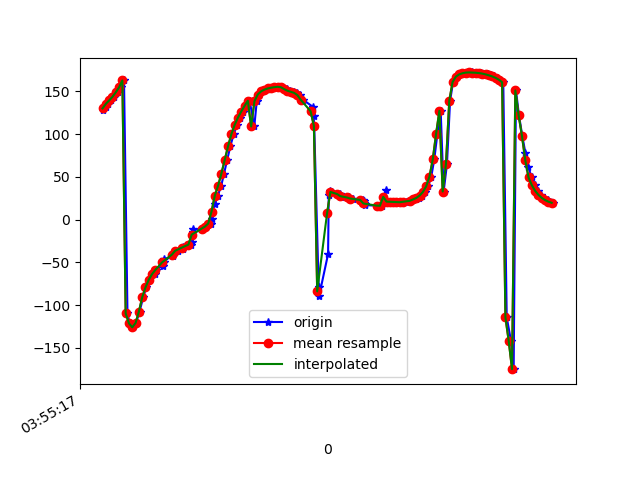

The table this chart was drawn from, first rows:
1618545317382, 1240993485321300, 128.43126, 26.00801, -134.19417
1618545317399, 1240993504552070, 131.8, 31.77, -133.9
1618545317412, 1240993523782840, 135.4, 37.65, -134.1
1618545317429, 1240993543013610, 139.4, 43.14, -134.8
1618545317448, 1240993562244380, 143.7, 48.85, -136.1
1618545317472, 1240993581475150, 148.9, 54, -138.3
1618545317489, 1240993600705920, 154.7, 59.29, -141.2
1618545317510, 1240993619936690, 162.8, 63.91, -146.5
1618545317531, 1240993639167460, -109.6, 17.82, 170.8
1618545317544, 1240993658398230, -121.3, 46.23, 167.1
1618545317563, 1240993677750300, -125.9, 60.89, 163.7
1618545317583, 1240993696981070, -120.9, 67.99, 154.8
1618545317604, 1240993716211840, -107.7, 70.7, 140.5
1618545317626, 1240993735442610, -90.97, 69.74, 124.2
1618545317645, 1240993754673380, -79.28, 66.19, 114.4
1618545317664, 1240993773904150, -70.27, 62.1, 107.6
1618545317699, 1240993793134920, -63.7, 57.48, 103.1
1618545317702, 1240993812365690, -58.75, 52.73, 101
1618545317745, 1240993831596460, -53.97, 47.77, 98.82
1618545317750, 1240993850827230, -50.08, 42.78, 98.41
1618545317754, 1240993870058000, -46.21, 37.56, 97.47
1618545317804, 1240993889288770, -42.57, 32.24, 96.94
1618545317808, 1240993908519540, -39.23, 26.78, 96.72
1618545317834, 1240993927750310, -36.35, 21.18, 96.94
1618545317866, 1240993946981080, -33.85, 15.44, 97.53
1618545317870, 1240993966211850, -31.49, 9.594, 98.48
1618545317917, 1240993985442620, -29.23, 4.115, 99.61
1618545317924, 1240994004673390, -26.56, -1.36, 100.8
1618545317927, 1240994023904160, -14.52, 33.68, 121.5
1618545317929, 1240994043134930, -11.35, 10.14, 112.2
1618545317983, 1240994062365700, -10.89, -4.724, 109.3
1618545317986, 1240994081596470, -10.09, -15.26, 108.9
1618545318009, 1240994100827240, -8.162, -23.59, 110
1618545318039, 1240994120058010, -4.517, -30.71, 112.3
1618545318040, 1240994139288780, 1.289, -37.02, 116.3
1618545318042, 1240994158519550, 8.998, -42.6, 122
1618545318059, 1240994177750320, 18.05, -47.64, 129.2
1618545318078, 1240994196981090, 28.14, -52.3, 137.6
1618545318099, 1240994216211860, 39.89, -56.36, 147.7
1618545318116, 1240994235442630, 53.97, -59.22, 160
1618545318135, 1240994254673400, 69.86, -60.27, 174
1618545318154, 1240994273904170, 85.79, -59.17, -172
1618545318174, 1240994293134940, 99.76, -55.98, -160
1618545318193, 1240994312365710, 110.8, -51.17, -150.9
1618545318215, 1240994331596480, 119.3, -45.48, -144.2
1618545318232, 1240994350827250, 126.5, -39.47, -138.8
1618545318251, 1240994370058020, 133, -33.46, -134.3
1618545318271, 1240994389288790, 139.1, -27.5, -130.3
1618545318299, 1240994408519560, 109, -64.76, -162.9
1618545318314, 1240994427750330, 138.5, -38.59, -132
1618545318328, 1240994446981100, 146.4, -19.98, -124.7
1618545318345, 1240994466211870, 150, -6.748, -121.3
1618545318366, 1240994485442640, 152.1, 3.439, -118.9
1618545318387, 1240994504673410, 153.4, 11.86, -117
1618545318407, 1240994523904180, 154.3, 19.19, -115.2
1618545318426, 1240994543134950, 155, 25.79, -113.5
1618545318445, 1240994562365720, 155.4, 31.87, -111.8
1618545318461, 1240994581596490, 155.4, 37.66, -109.8
1618545318479, 1240994600827260, 154.4, 43.23, -107.1
1618545318498, 1240994620058030, 152.6, 48.47, -103.8
1618545318517, 1240994639288800, 150.8, 53.24, -100.2
... 83 more rows
